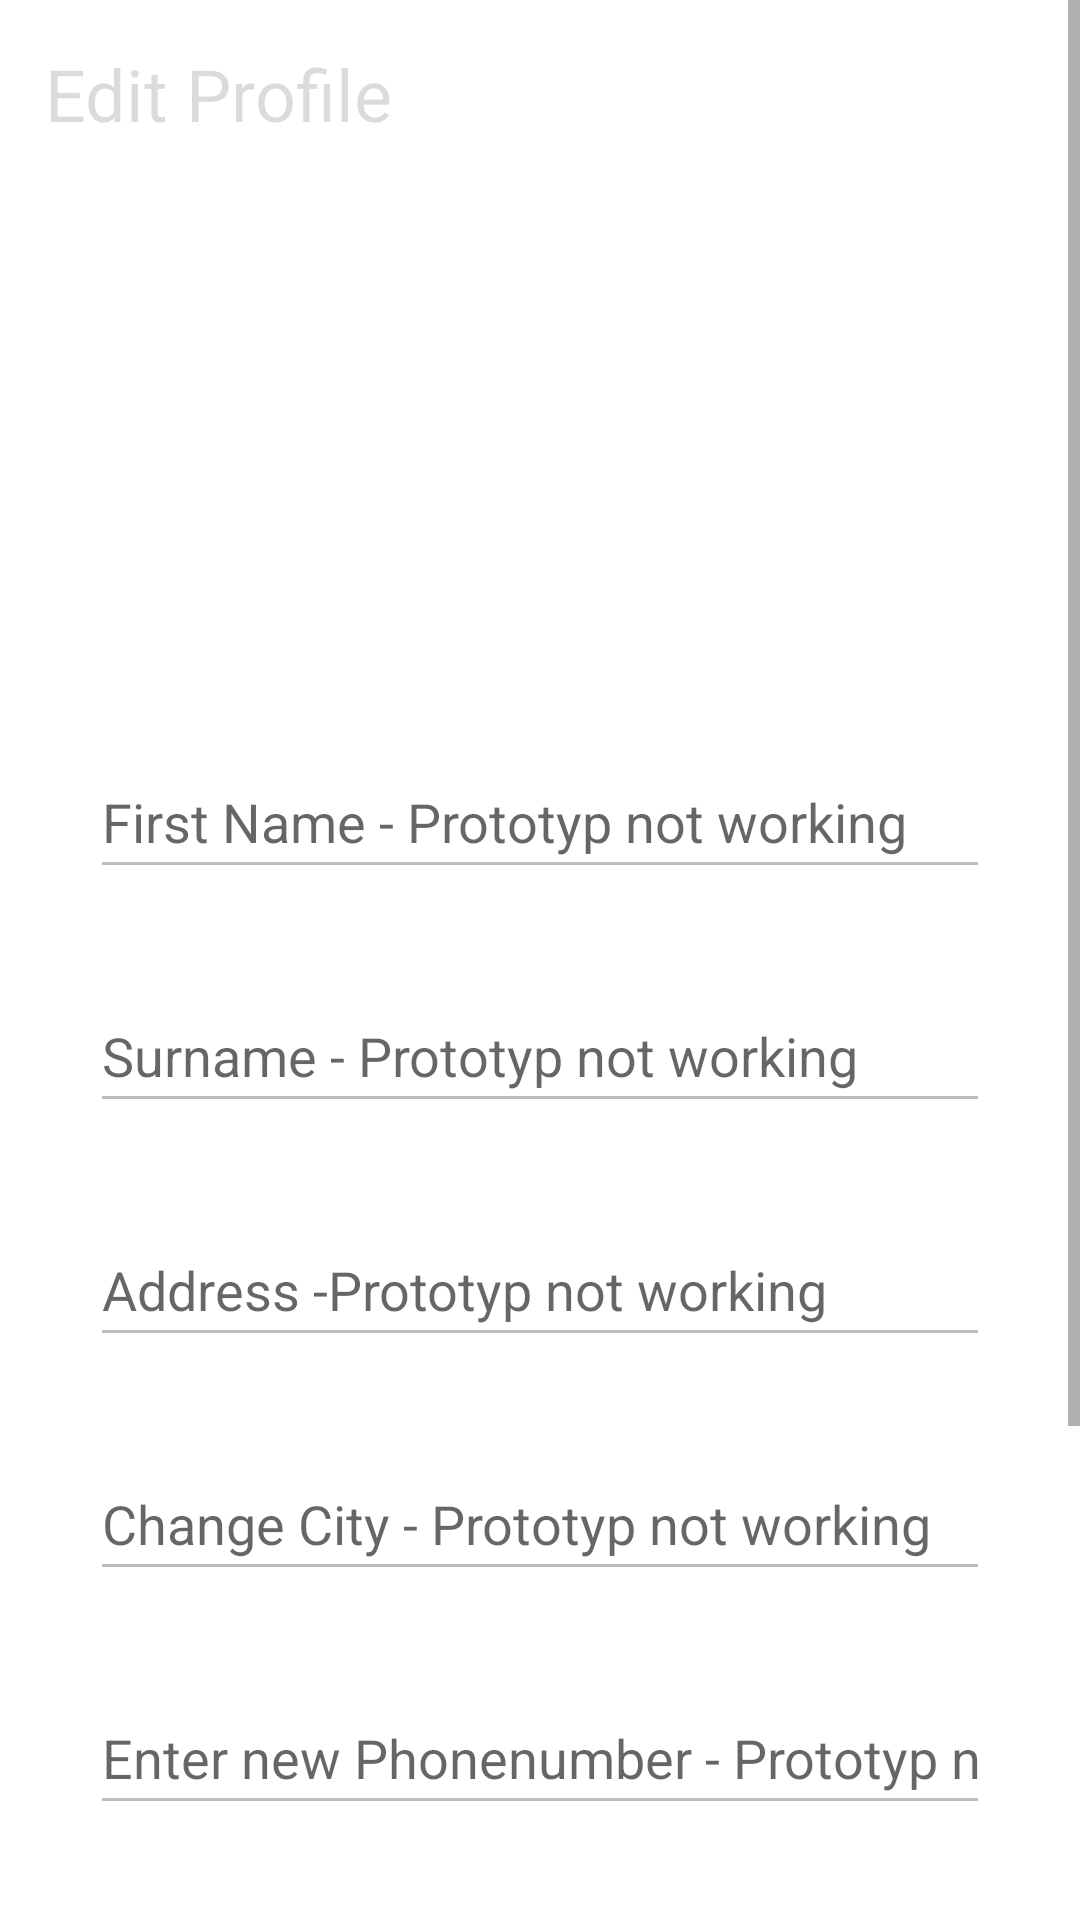

Layout XML and referenced resources for this Android screen:
<!-- AndroidManifest.xml: application theme AppTheme -->
<!-- res/layout/edit_profile.xml -->
<?xml version="1.0" encoding="utf-8"?>
<ScrollView xmlns:android="http://schemas.android.com/apk/res/android"
    xmlns:app="http://schemas.android.com/apk/res-auto"
    xmlns:tools="http://schemas.android.com/tools"
    android:layout_width="match_parent"
    android:layout_height="match_parent"
    android:background="#FFFFFF">

    <LinearLayout
        android:layout_width="match_parent"
        android:layout_height="match_parent"
        android:layout_margin="15dp"
        android:ems="10"
        android:minHeight="48dp"
        android:orientation="vertical">


        <TextView
            android:id="@+id/textView7"
            android:layout_width="match_parent"
            android:layout_height="wrap_content"
            android:enabled="false"
            android:text="Edit Profile"
            android:textSize="24sp" />

        <ImageView
            android:id="@+id/icon"
            android:layout_width="130dp"
            android:layout_height="130dp"
            android:layout_gravity="center"
            android:layout_marginTop="56dp"
            android:src="@drawable/ic_mobil_home" />

        <EditText
            android:id="@+id/editFirstNameInput"
            android:layout_width="match_parent"
            android:layout_height="wrap_content"
            android:layout_margin="15dp"
            android:ems="10"
            android:enabled="false"
            android:hint="First Name - Prototyp not working"
            android:inputType="textPersonName"
            android:minHeight="48dp" />

        <EditText
            android:id="@+id/editSurnameInput"
            android:layout_width="match_parent"
            android:layout_height="wrap_content"
            android:layout_margin="15dp"
            android:ems="10"
            android:enabled="false"
            android:hint="Surname - Prototyp not working"
            android:inputType="textPersonName"
            android:minHeight="48dp" />

        <EditText
            android:id="@+id/editAddressInput"
            android:layout_width="match_parent"
            android:layout_height="wrap_content"
            android:layout_margin="15dp"
            android:ems="10"
            android:enabled="false"
            android:hint="Address -Prototyp not working"
            android:inputType="textPersonName"
            android:minHeight="48dp" />

        <EditText
            android:id="@+id/editCityInput"
            android:layout_width="match_parent"
            android:layout_height="wrap_content"
            android:layout_margin="15dp"
            android:ems="10"
            android:enabled="false"
            android:hint="Change City - Prototyp not working"
            android:inputType="textPersonName"
            android:minHeight="48dp" />

        <EditText
            android:id="@+id/editPhoneNumberInput"
            android:layout_width="match_parent"
            android:layout_height="wrap_content"
            android:layout_margin="15dp"
            android:ems="10"
            android:enabled="false"
            android:hint="Enter new Phonenumber - Prototyp not working"
            android:inputType="phone"
            android:maxLength="12"
            android:minHeight="48dp" />

        <Button
            android:id="@+id/buttonConfirmEdit"
            android:layout_width="match_parent"
            android:layout_height="48dp"
            android:layout_margin="15dp"
            android:background="@drawable/rounded_button"
            android:enabled="false"
            android:text="Save-Prototyp not working" />

        <Button
            android:id="@+id/buttonCancelEdit"
            android:layout_width="match_parent"
            android:layout_height="48dp"
            android:layout_margin="15dp"
            android:layout_marginTop="24dp"
            android:background="@drawable/rounded_button_cancel"
            android:text="Cancel" />

        <EditText
            android:id="@+id/editTextTextPersonName"
            android:layout_width="match_parent"
            android:layout_height="wrap_content"
            android:clickable="true"
            android:ems="10"
            android:enabled="false" />

        <EditText
            android:id="@+id/editTextTextPersonName3"
            android:layout_width="match_parent"
            android:layout_height="wrap_content"
            android:ems="10" />

    </LinearLayout>

</ScrollView>
<!-- resources referenced by this layout -->
<resources>
  <!-- drawable rounded_button_cancel (drawable) -->
  <?xml version="1.0" encoding="utf-8"?>
  <selector xmlns:android="http://schemas.android.com/apk/res/android" >
      <item android:state_pressed="true" >
          <shape android:shape="rectangle"  >
              <corners android:radius="3dip" />
              <stroke android:width="1dip" android:color="#5e7974" />
              <gradient android:angle="-90" android:startColor="#345953" android:endColor="#689a92"  />
          </shape>
      </item>
      <item android:state_focused="true">
          <shape android:shape="rectangle"  >
              <corners android:radius="3dip" />
              <stroke android:width="1dip" android:color="#5e7974" />
              <solid android:color="#FB8B8B"/>
          </shape>
      </item>
      <item >
          <shape android:shape="rectangle"  >
              <corners android:radius="3dip" />
              <stroke android:width="1dip" android:color="#5e7974" />
              <gradient android:angle="-90" android:startColor="#FB8B8B" android:endColor="#FB8B8B" />
          </shape>
      </item>
  </selector>
  <style name="AppTheme" parent="Theme.AppCompat.Light.DarkActionBar">
          
          <item name="colorPrimary">@color/colorPrimary</item>
          <item name="colorPrimaryDark">@color/colorPrimaryDark</item>
          <item name="colorAccent">@color/colorAccent</item>
      </style>
  <color name="colorPrimary">#222431</color>
  <color name="colorPrimaryDark">#3700B3</color>
  <color name="colorAccent">#03A9F4</color>
</resources>
